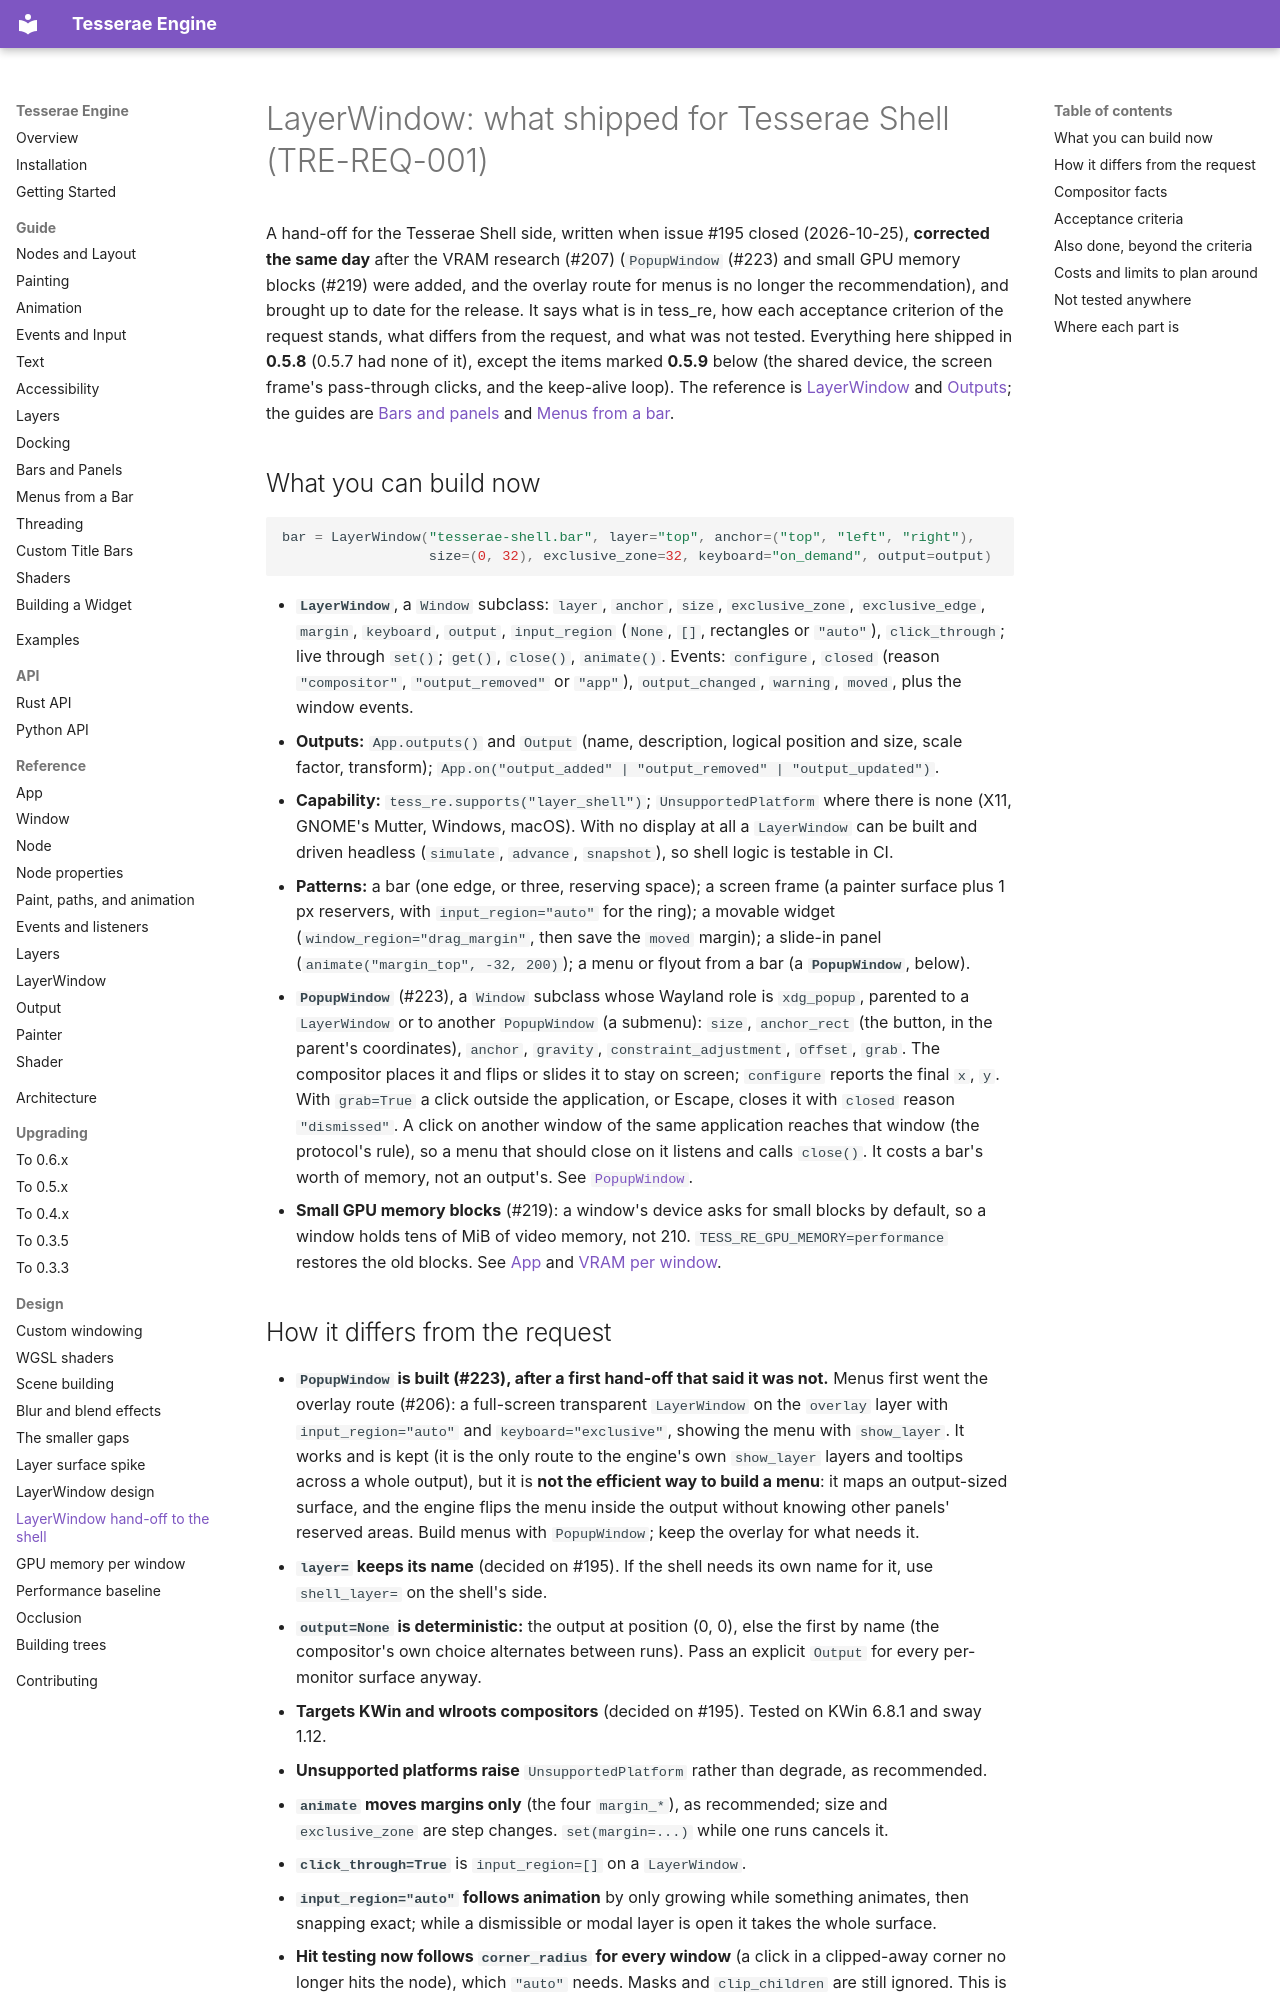

repository: mindderivative/tre · page: design/layer-window-shell-handoff/index.html · generator: mkdocs

# LayerWindow: what shipped for Tesserae Shell (TRE-REQ-001)

A hand-off for the Tesserae Shell side, written when issue #195 closed (2026-10-25),
**corrected the same day** after the VRAM research (#207) (`PopupWindow` (#223) and small GPU memory
blocks (#219) were added, and the overlay route for menus is no longer the recommendation), and
brought up to date for the release. It says what is in tess_re, how each acceptance criterion of the
request stands, what differs from the request, and what was not tested. Everything here shipped in
**0.5.8** (0.5.7 had none of it), except the items marked **0.5.9** below (the shared device, the
screen frame's pass-through clicks, and the keep-alive loop). The reference is
[LayerWindow](../reference/layer-window.md) and [Outputs](../reference/outputs.md); the guides are
[Bars and panels](../guide/bars-and-panels.md) and [Menus from a bar](../guide/menus-from-a-bar.md).

## What you can build now

```python
bar = LayerWindow("tesserae-shell.bar", layer="top", anchor=("top", "left", "right"),
                  size=(0, 32), exclusive_zone=32, keyboard="on_demand", output=output)
```

- **`LayerWindow`**, a `Window` subclass: `layer`, `anchor`, `size`, `exclusive_zone`,
  `exclusive_edge`, `margin`, `keyboard`, `output`, `input_region` (`None`, `[]`, rectangles or
  `"auto"`), `click_through`; live through `set()`; `get()`, `close()`, `animate()`. Events:
  `configure`, `closed` (reason `"compositor"`, `"output_removed"` or `"app"`), `output_changed`,
  `warning`, `moved`, plus the window events.
- **Outputs:** `App.outputs()` and `Output` (name, description, logical position and size, scale
  factor, transform); `App.on("output_added" | "output_removed" | "output_updated")`.
- **Capability:** `tess_re.supports("layer_shell")`; `UnsupportedPlatform` where there is none (X11,
  GNOME's Mutter, Windows, macOS). With no display at all a `LayerWindow` can be built and driven
  headless (`simulate`, `advance`, `snapshot`), so shell logic is testable in CI.
- **Patterns:** a bar (one edge, or three, reserving space); a screen frame (a painter surface
  plus 1 px reservers, with `input_region="auto"` for the ring); a movable widget
  (`window_region="drag_margin"`, then save the `moved` margin); a slide-in panel
  (`animate("margin_top", -32, 200)`); a menu or flyout from a bar (a **`PopupWindow`**, below).
- **`PopupWindow`** (#223), a `Window` subclass whose Wayland role is `xdg_popup`, parented to a
  `LayerWindow` or to another `PopupWindow` (a submenu): `size`, `anchor_rect` (the button, in the
  parent's coordinates), `anchor`, `gravity`, `constraint_adjustment`, `offset`, `grab`. The
  compositor places it and flips or slides it to stay on screen; `configure` reports the final
  `x`, `y`. With `grab=True` a click outside the application, or Escape, closes it with `closed`
  reason `"dismissed"`. A click on another window of the same application reaches that window (the
  protocol's rule), so a menu that should close on it listens and calls `close()`. It costs a bar's
  worth of memory, not an output's. See [`PopupWindow`](../reference/layer-window.md#popupwindow).
- **Small GPU memory blocks** (#219): a window's device asks for small blocks by default, so a
  window holds tens of MiB of video memory, not 210. `TESS_RE_GPU_MEMORY=performance` restores the old
  blocks. See [App](../reference/app.md) and [VRAM per window](vram-per-window.md).
